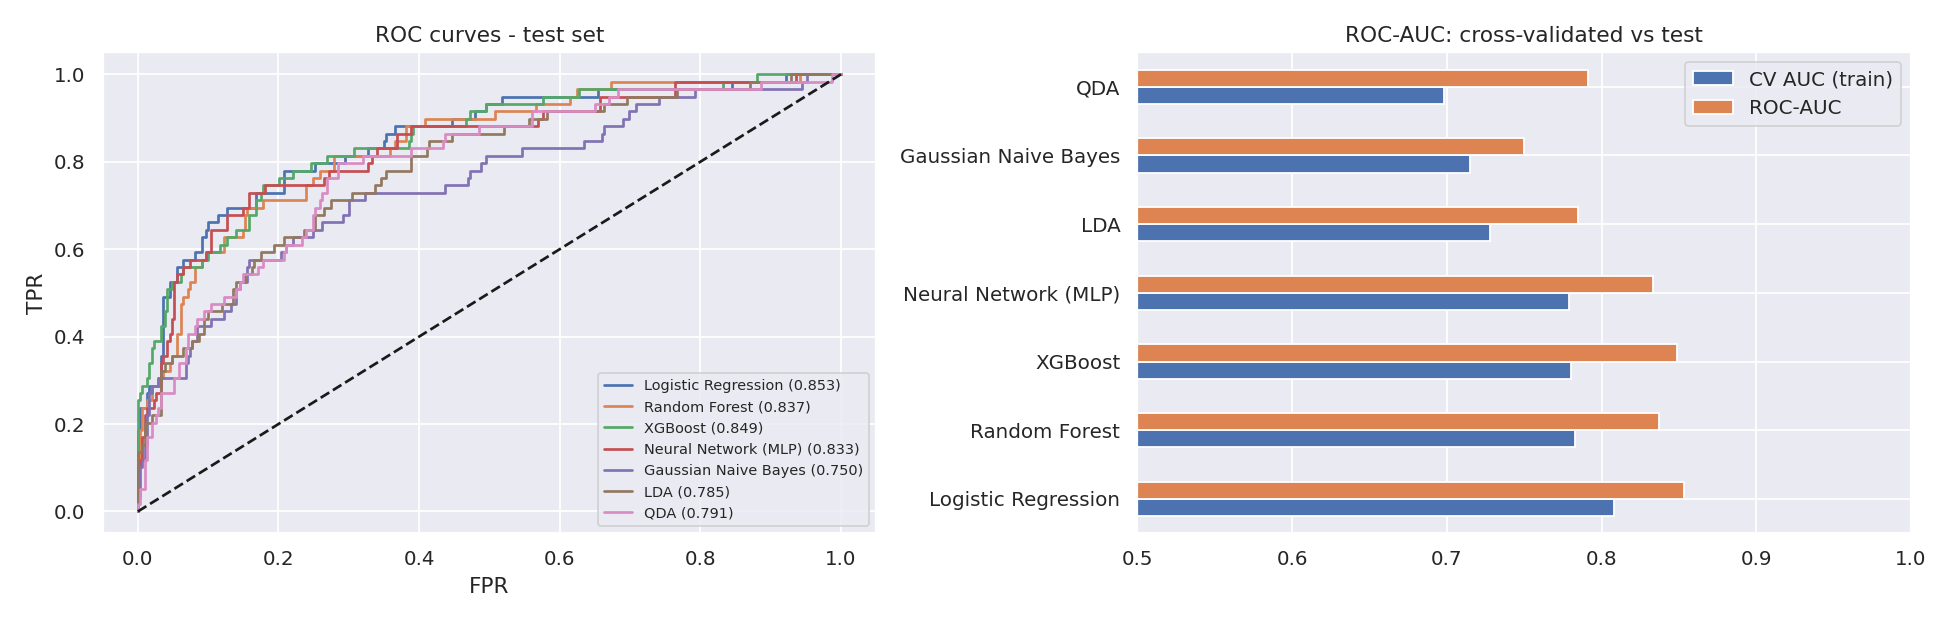

The data file committed next to this chart (first rows):
, Accuracy, Precision, Recall, F1, ROC-AUC, CV AUC (train)
Logistic Regression, 0.769, 0.39, 0.78, 0.52, 0.853, 0.808
Random Forest, 0.861, 0.654, 0.288, 0.4, 0.837, 0.783
XGBoost, 0.848, 0.523, 0.576, 0.548, 0.849, 0.78
Neural Network (MLP), 0.87, 0.628, 0.458, 0.529, 0.833, 0.779
LDA, 0.861, 0.786, 0.186, 0.301, 0.785, 0.728
Gaussian Naive Bayes, 0.785, 0.386, 0.576, 0.463, 0.75, 0.715
QDA, 0.84, 0.5, 0.305, 0.379, 0.791, 0.698
